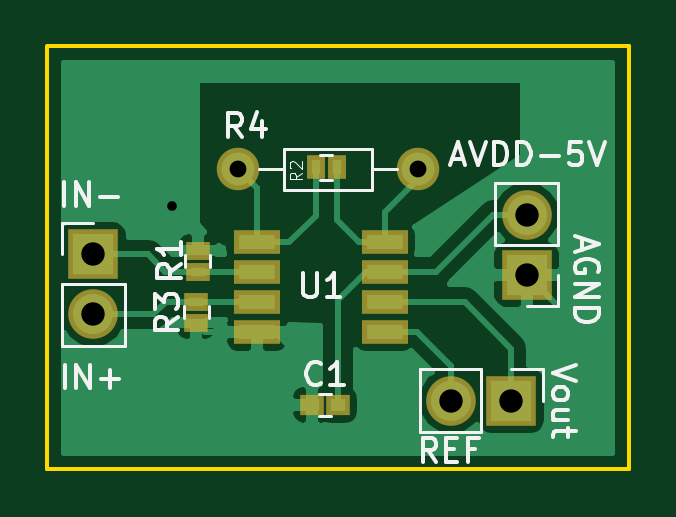
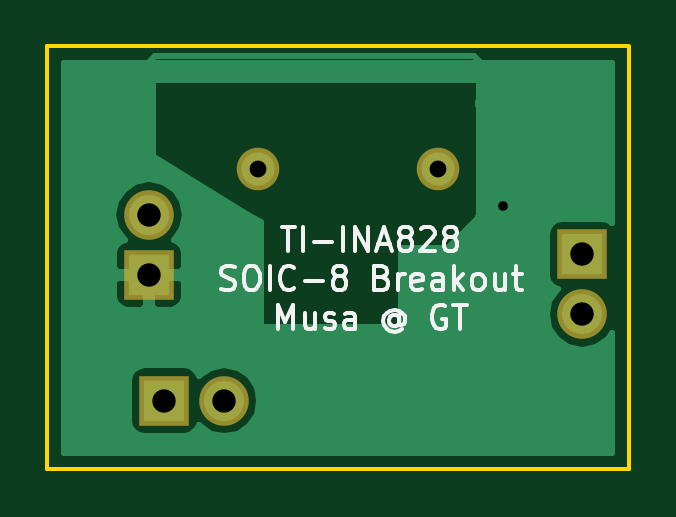
Circuit board: 8 layer files. Board 24.6 x 17.9 mm.
- bottom_copper: eeg_amplifier_ina828-B.Cu.gbr (9257 bytes)
- bottom_mask: eeg_amplifier_ina828-B.Mask.gbr (619 bytes)
- bottom_silk: eeg_amplifier_ina828-B.SilkS.gbr (9746 bytes)
- outline: eeg_amplifier_ina828-Edge.Cuts.gbr (496 bytes)
- top_copper: eeg_amplifier_ina828-F.Cu.gbr (18339 bytes)
- top_mask: eeg_amplifier_ina828-F.Mask.gbr (1151 bytes)
- top_silk: eeg_amplifier_ina828-F.SilkS.gbr (9479 bytes)
- drill: eeg_amplifier_ina828.drl (312 bytes)

=== bottom_copper: eeg_amplifier_ina828-B.Cu.gbr (9257 bytes, source omitted) ===
=== bottom_mask: eeg_amplifier_ina828-B.Mask.gbr ===
G04 #@! TF.FileFunction,Soldermask,Bot*
%FSLAX46Y46*%
G04 Gerber Fmt 4.6, Leading zero omitted, Abs format (unit mm)*
G04 Created by KiCad (PCBNEW 4.0.4-stable) date 11/06/17 01:13:56*
%MOMM*%
%LPD*%
G01*
G04 APERTURE LIST*
%ADD10C,0.100000*%
%ADD11R,2.100000X2.100000*%
%ADD12O,2.100000X2.100000*%
%ADD13C,1.800000*%
%ADD14O,1.800000X1.800000*%
G04 APERTURE END LIST*
D10*
D11*
X145770000Y-89540000D03*
D12*
X143230000Y-89540000D03*
D11*
X146420000Y-84200000D03*
D12*
X146420000Y-81660000D03*
D11*
X128080000Y-83350000D03*
D12*
X128080000Y-85890000D03*
D13*
X134200000Y-79740000D03*
D14*
X141820000Y-79740000D03*
M02*

=== bottom_silk: eeg_amplifier_ina828-B.SilkS.gbr (9746 bytes, source omitted) ===
=== outline: eeg_amplifier_ina828-Edge.Cuts.gbr ===
G04 #@! TF.FileFunction,Profile,NP*
%FSLAX46Y46*%
G04 Gerber Fmt 4.6, Leading zero omitted, Abs format (unit mm)*
G04 Created by KiCad (PCBNEW 4.0.4-stable) date 11/06/17 01:13:56*
%MOMM*%
%LPD*%
G01*
G04 APERTURE LIST*
%ADD10C,0.100000*%
%ADD11C,0.150000*%
G04 APERTURE END LIST*
D10*
D11*
X126120000Y-92450000D02*
X126120000Y-74540000D01*
X150740000Y-92450000D02*
X126120000Y-92450000D01*
X150740000Y-74540000D02*
X150740000Y-92450000D01*
X126180000Y-74540000D02*
X150740000Y-74540000D01*
M02*

=== top_copper: eeg_amplifier_ina828-F.Cu.gbr (18339 bytes, source omitted) ===
=== top_mask: eeg_amplifier_ina828-F.Mask.gbr ===
G04 #@! TF.FileFunction,Soldermask,Top*
%FSLAX46Y46*%
G04 Gerber Fmt 4.6, Leading zero omitted, Abs format (unit mm)*
G04 Created by KiCad (PCBNEW 4.0.4-stable) date 11/06/17 01:13:56*
%MOMM*%
%LPD*%
G01*
G04 APERTURE LIST*
%ADD10C,0.100000*%
%ADD11R,1.000000X0.800000*%
%ADD12R,2.100000X2.100000*%
%ADD13O,2.100000X2.100000*%
%ADD14R,1.950000X1.000000*%
%ADD15C,1.800000*%
%ADD16O,1.800000X1.800000*%
%ADD17R,0.800000X1.000000*%
%ADD18R,1.000000X0.900000*%
G04 APERTURE END LIST*
D10*
D11*
X132430000Y-86240000D03*
X132430000Y-85340000D03*
X132510000Y-83190000D03*
X132510000Y-84090000D03*
D12*
X145770000Y-89540000D03*
D13*
X143230000Y-89540000D03*
D12*
X146420000Y-84200000D03*
D13*
X146420000Y-81660000D03*
D12*
X128080000Y-83350000D03*
D13*
X128080000Y-85890000D03*
D14*
X135010000Y-85355000D03*
X135010000Y-82815000D03*
X135010000Y-84085000D03*
X135010000Y-86625000D03*
X140410000Y-86625000D03*
X140410000Y-85355000D03*
X140410000Y-84085000D03*
X140410000Y-82815000D03*
D15*
X134200000Y-79740000D03*
D16*
X141820000Y-79740000D03*
D17*
X137490000Y-79660000D03*
X138390000Y-79660000D03*
D18*
X137340000Y-89710000D03*
X138440000Y-89710000D03*
M02*

=== top_silk: eeg_amplifier_ina828-F.SilkS.gbr (9479 bytes, source omitted) ===
=== drill: eeg_amplifier_ina828.drl ===
M48
;DRILL file {KiCad 4.0.4-stable} date 11/06/17 01:13:58
;FORMAT={-:-/ absolute / inch / decimal}
FMAT,2
INCH,TZ
T1C0.016
T2C0.028
T3C0.039
%
G90
G05
M72
T1
X5.174Y-3.2008
T2
X5.2835Y-3.1394
X5.5835Y-3.1394
T3
X5.0425Y-3.2815
X5.0425Y-3.3815
X5.639Y-3.5252
X5.739Y-3.5252
X5.7646Y-3.215
X5.7646Y-3.315
T0
M30

